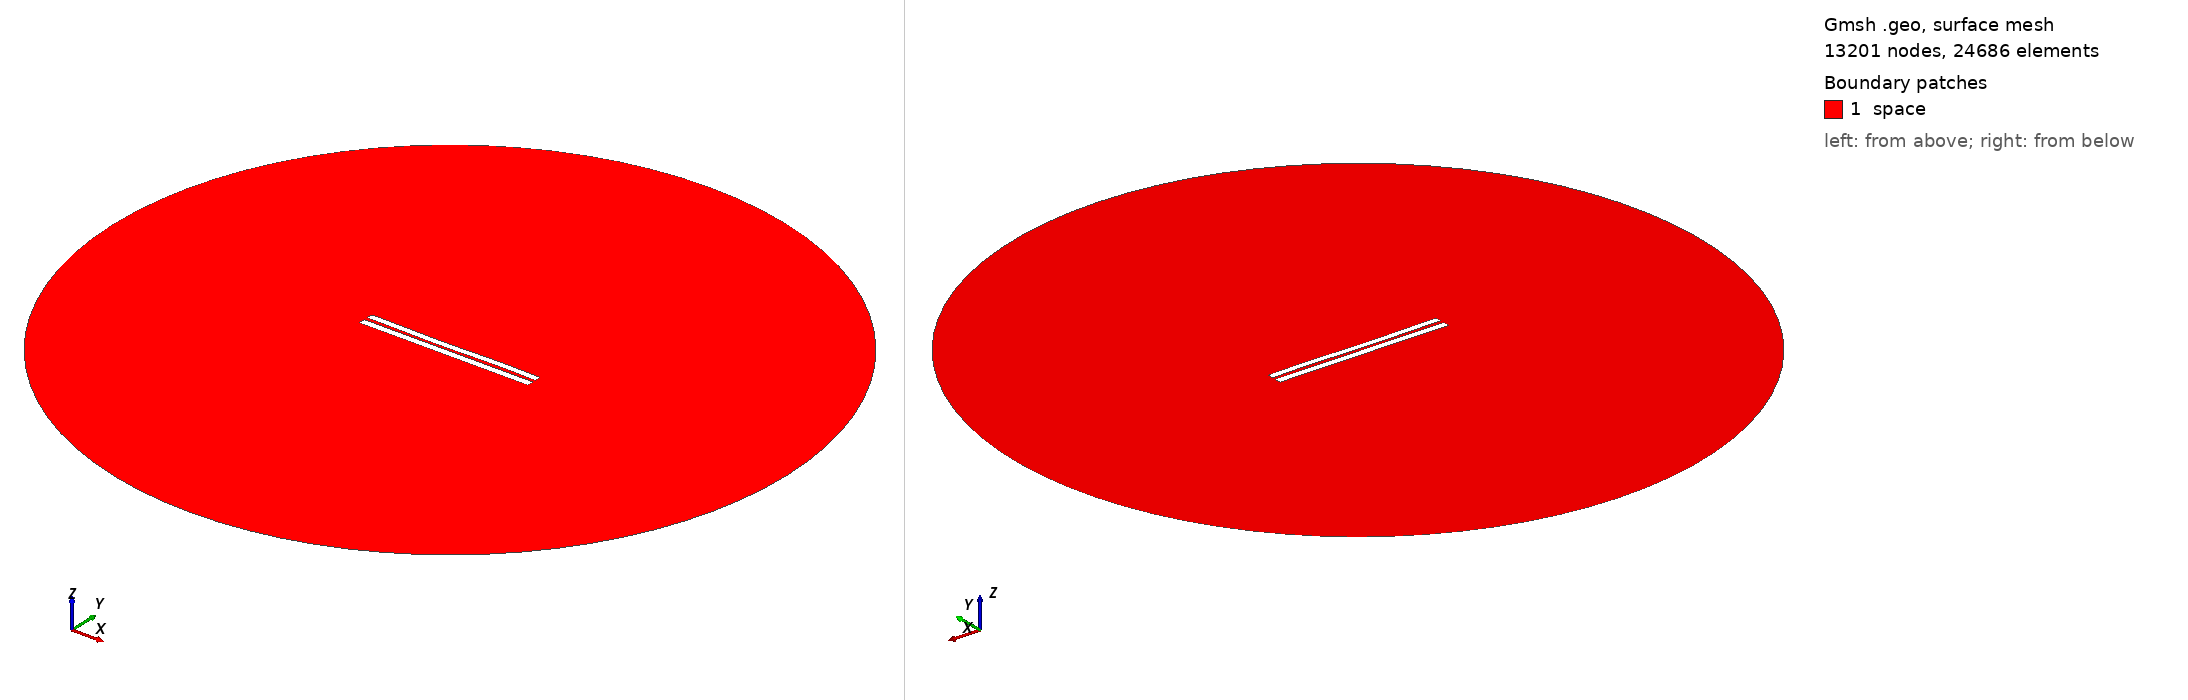

Gmsh geometry script, surface-meshed: 13201 nodes, 24686 surface elements. Boundary patches (legend numbers): 1 space. Left view from above one corner, right view from below the opposite corner. Legend entries are the model's physical surfaces. The drawing asked Gmsh for element sizes between 1% and 20% of the model's largest extent; the script's own settings can give other sizes.

=== 4504.geo (drawn) ===
//---------------------------------------
// Geometry kernel
//---------------------------------------

SetFactory("OpenCASCADE");



//---------------------------------------
// Parameters of the geometry
//---------------------------------------

// Overetch of the upper plate
overetch = 0.125;

// Distance between the plates
distance = 2.0;

// Discretization over the x axis (for the deformation)
nx = 50; 

// Length of the plate
L = 100 - overetch; 

// Number of modes
n = 4; 

// 1st mode coefficient
coeff(1) = -0.075;
beta(1) = 0.596864 * 3.1415926535 / L;

// 2nd mode coefficient
coeff(2) = -0.15;
beta(2) = 1.49418 * 3.1415926535 / L;

// 3rd mode coefficient
coeff(3) = -0.15;
beta(3) = 2.50025 * 3.1415926535 / L;

// 4th mode coefficient
coeff(4) = 0.07499999999999998;
beta(4) = 3.49999 * 3.1415926535 / L;



//---------------------------------------
// Upper plate (deformed rectangle)
//---------------------------------------

// Coordiantes of the upper plate
xmin = -50;
xmax = 50 - overetch;

// Height of the upper plate
yheight = 4 - 2 * overetch;

// Indexes of the points
UpperID[] = {};
LowerID[] = {};
LeftID[] = {};
RightID[] = {};

// Point index
p = 1;

// Horizontal edges
For i In {1:nx}
    x = xmin + (i-1)*(xmax - xmin)/(nx-1);

    y_bottom = distance / 2 + overetch;
    For j In {1:n}
        C = (Cosh(beta(j)*L) + Cos(beta(j)*L)) / (Sinh(beta(j)*L) + Sin(beta(j)*L));
        y_bottom  = y_bottom + coeff(j) * (Cosh(beta(j)*(x+50)) - Cos(beta(j)*(x+50)) - C * (Sinh(beta(j)*(x+50)) - Sin(beta(j)*(x+50))));
    EndFor

    y_top = y_bottom + yheight;

    Point(p) = {x, y_top, 0, 1.0};
    UpperID[i] = p;
    p = p + 1;

    Point(p) = {x, y_bottom, 0, 1.0};
    LowerID[i] = p;
    p = p + 1;
EndFor

// Create point lists
UpperPts[] = {}; LowerPts[] = {};
For i In {1:nx}
  UpperPts[] += {UpperID[i]};
  LowerPts[] += {LowerID[i]};
EndFor

// Build splines
Spline(1) = {UpperPts[]};
Spline(2) = {LowerPts[]};
Line(3) = {LowerPts[nx-1], UpperPts[nx-1]};
Line(4) = {LowerPts[0], UpperPts[0]};

// Build the plane surface
Curve Loop(1) = {2, 3, -1, -4};
Plane Surface(1) = {1};



//---------------------------------------
// Lower plate (rectangle)
//---------------------------------------

// Vertices
Point(1001) = {-50, -1, 0, 1.0};
Point(1002) = { 50, -1, 0, 1.0};
Point(1003) = { 50,  -5, 0, 1.0};
Point(1004) = {-50,  -5, 0, 1.0};

// Edges
Line(5) = {1001, 1002};
Line(6) = {1002, 1003};
Line(7) = {1003, 1004};
Line(8) = {1004, 1001};

// Plane surface
Line Loop(2) = {5, 6, 7, 8};
Plane Surface(2) = {2}; 



//---------------------------------------
// Outer (fictious) boundary
//---------------------------------------

// Points
Point(1005) = {0, 0, 0};       // Center
Point(1006) = {200, 0, 0};     // Start point
Point(1007) = {0, 200, 0};     // 90 degrees
Point(1008) = {-200, 0, 0};    // 180 degrees
Point(1009) = {0, -200, 0};    // 270 degrees

// Circle arcs (each needs start, center, end)
Circle(9) = {1006, 1005, 1007};
Circle(10) = {1007, 1005, 1008};
Circle(11) = {1008, 1005, 1009};
Circle(12) = {1009, 1005, 1006};

// Plane surface for the entire domain
Curve Loop(3) = {9, 10, 11, 12};
Surface(3) = {3};

// Subtract the plates from the whole domain to obtain the actual domain where we want to solve the equations
BooleanDifference{ Surface{3}; Delete; }{ Surface{1}; Surface{2}; Delete; }




//---------------------------------------
// Transfinite Lines/Curves
//---------------------------------------

// Set the number of points on the boundaries
r = 7;

// Plates
Transfinite Curve {1, 2} = 50*r Using Progression 1;
Transfinite Curve {3, 4} = 2*r Using Progression 1;
Transfinite Line {5, 7} = 50*r Using Progression 1;
Transfinite Line {6, 8} = 2*r Using Progression 1;

// Outer boundary
Transfinite Line {9, 10, 11, 12} = 20 Using Progression 1;



//---------------------------------------
// Physical groups
//---------------------------------------                

// Physical curves (boundaries)
Physical Line("force_segment", 10) = {2};
Physical Line("upper_plate", 11) = {1, 3, 4};
Physical Line("lower_plate", 12) = {5, 6, 7, 8};
Physical Line("boundary", 20) = {9, 10, 11, 12};

// Physical Surfaces
Physical Surface("space", 30) = {3};



//---------------------------------------
// 6. Generate the Mesh
//---------------------------------------

// 2D mesh generation
Mesh 2;
